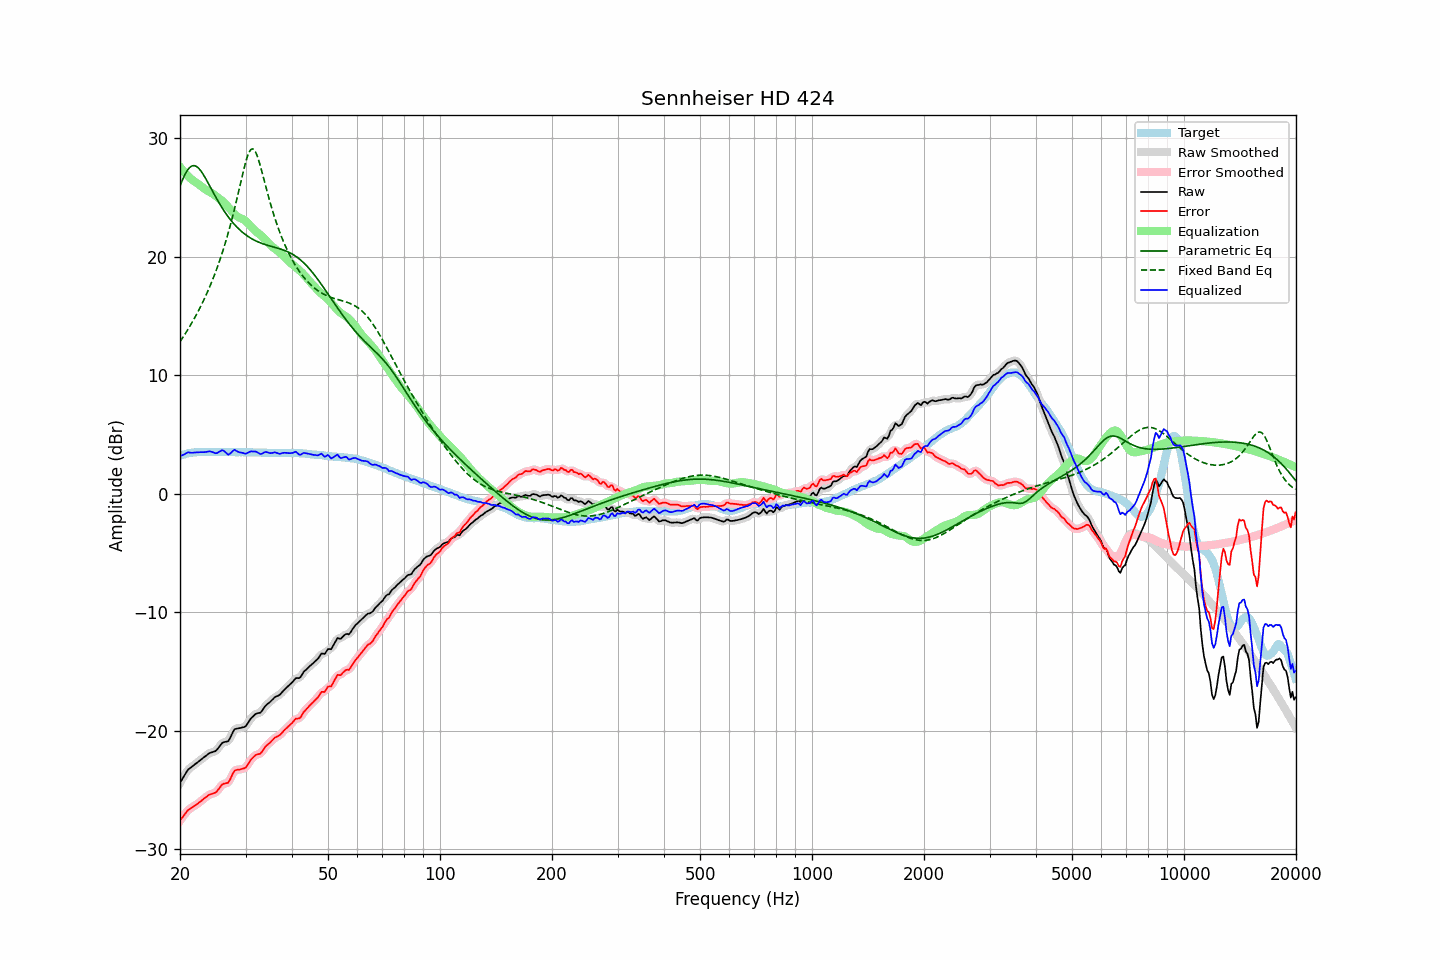

Data behind this chart, as committed beside it:
frequency, raw, error, smoothed, error_smoothed, equalization, parametric_eq, fixed_band_eq, equalized_raw, equalized_smoothed, target
20.00, -24.42, -27.61, -24.44, -27.62, 27.57, 25.95, 12.81, 3.15, 3.13, 3.18
20.20, -24.19, -27.43, -24.19, -27.42, 27.40, 26.30, 13.01, 3.21, 3.21, 3.23
20.40, -23.97, -27.25, -23.95, -27.23, 27.23, 26.62, 13.22, 3.26, 3.28, 3.28
20.61, -23.75, -27.06, -23.73, -27.05, 27.08, 26.90, 13.43, 3.33, 3.34, 3.31
20.81, -23.51, -26.87, -23.52, -26.88, 26.93, 27.15, 13.64, 3.42, 3.41, 3.36
21.02, -23.30, -26.71, -23.33, -26.73, 26.79, 27.36, 13.86, 3.49, 3.46, 3.40
21.23, -23.20, -26.63, -23.19, -26.62, 26.66, 27.51, 14.09, 3.45, 3.46, 3.42
21.44, -23.09, -26.54, -23.09, -26.53, 26.54, 27.62, 14.32, 3.44, 3.45, 3.44
21.66, -23.00, -26.46, -22.99, -26.45, 26.44, 27.67, 14.56, 3.44, 3.44, 3.46
21.87, -22.88, -26.35, -22.88, -26.36, 26.34, 27.67, 14.80, 3.46, 3.46, 3.47
22.09, -22.78, -26.27, -22.78, -26.27, 26.25, 27.62, 15.05, 3.47, 3.47, 3.49
22.31, -22.67, -26.17, -22.68, -26.18, 26.16, 27.53, 15.30, 3.49, 3.48, 3.50
22.54, -22.58, -26.08, -22.57, -26.07, 26.06, 27.39, 15.56, 3.48, 3.49, 3.50
22.76, -22.46, -25.97, -22.46, -25.96, 25.96, 27.23, 15.83, 3.49, 3.49, 3.50
22.99, -22.35, -25.85, -22.36, -25.85, 25.85, 27.03, 16.11, 3.49, 3.49, 3.49
23.22, -22.25, -25.75, -22.25, -25.74, 25.74, 26.81, 16.39, 3.49, 3.49, 3.49
23.45, -22.14, -25.64, -22.14, -25.64, 25.65, 26.58, 16.69, 3.51, 3.51, 3.49
23.69, -22.05, -25.55, -22.04, -25.54, 25.57, 26.34, 16.99, 3.52, 3.53, 3.50
23.92, -21.93, -25.44, -21.95, -25.45, 25.49, 26.09, 17.30, 3.56, 3.55, 3.50
24.16, -21.87, -25.38, -21.88, -25.38, 25.42, 25.83, 17.62, 3.55, 3.54, 3.50
24.40, -21.83, -25.35, -21.83, -25.34, 25.34, 25.58, 17.95, 3.51, 3.51, 3.51
24.65, -21.78, -25.29, -21.79, -25.30, 25.25, 25.33, 18.30, 3.46, 3.45, 3.50
24.89, -21.74, -25.24, -21.72, -25.23, 25.14, 25.08, 18.65, 3.40, 3.42, 3.50
25.14, -21.62, -25.12, -21.61, -25.11, 25.04, 24.84, 19.02, 3.42, 3.43, 3.50
25.39, -21.44, -24.95, -21.44, -24.95, 24.94, 24.60, 19.40, 3.49, 3.49, 3.51
25.65, -21.26, -24.78, -21.26, -24.77, 24.84, 24.37, 19.79, 3.57, 3.58, 3.51
25.91, -21.09, -24.59, -21.11, -24.61, 24.74, 24.15, 20.20, 3.65, 3.63, 3.50
26.16, -20.99, -24.50, -21.01, -24.51, 24.62, 23.94, 20.62, 3.63, 3.61, 3.50
26.43, -20.96, -24.47, -20.97, -24.47, 24.49, 23.74, 21.06, 3.52, 3.51, 3.50
26.69, -20.93, -24.44, -20.94, -24.44, 24.34, 23.54, 21.52, 3.40, 3.39, 3.50
26.96, -20.90, -24.41, -20.85, -24.35, 24.18, 23.35, 21.99, 3.28, 3.33, 3.50
27.23, -20.68, -24.18, -20.67, -24.17, 24.03, 23.17, 22.49, 3.35, 3.36, 3.50
27.50, -20.40, -23.90, -20.39, -23.89, 23.87, 23.00, 23.00, 3.48, 3.48, 3.50
27.77, -20.11, -23.60, -20.12, -23.62, 23.72, 22.84, 23.53, 3.61, 3.60, 3.49
28.05, -19.88, -23.38, -19.94, -23.43, 23.58, 22.69, 24.08, 3.70, 3.64, 3.49
28.33, -19.85, -23.34, -19.84, -23.33, 23.46, 22.54, 24.65, 3.60, 3.62, 3.48
28.62, -19.82, -23.31, -19.81, -23.29, 23.36, 22.40, 25.22, 3.53, 3.55, 3.48
28.90, -19.80, -23.30, -19.80, -23.29, 23.28, 22.27, 25.81, 3.48, 3.48, 3.49
29.19, -19.77, -23.26, -19.77, -23.26, 23.22, 22.15, 26.40, 3.45, 3.45, 3.48
29.48, -19.73, -23.23, -19.75, -23.24, 23.17, 22.03, 26.98, 3.43, 3.41, 3.49
29.78, -19.70, -23.19, -19.70, -23.18, 23.09, 21.93, 27.53, 3.39, 3.39, 3.48
30.08, -19.63, -23.12, -19.59, -23.08, 22.98, 21.82, 28.04, 3.36, 3.40, 3.49
30.38, -19.42, -22.90, -19.42, -22.90, 22.85, 21.73, 28.47, 3.44, 3.43, 3.48
30.68, -19.20, -22.69, -19.21, -22.70, 22.70, 21.64, 28.81, 3.50, 3.49, 3.48
30.99, -19.00, -22.48, -19.02, -22.50, 22.55, 21.55, 29.02, 3.56, 3.54, 3.48
31.30, -18.87, -22.34, -18.85, -22.33, 22.41, 21.48, 29.10, 3.55, 3.56, 3.47
31.61, -18.73, -22.21, -18.72, -22.19, 22.28, 21.40, 29.03, 3.55, 3.56, 3.47
31.93, -18.61, -22.08, -18.63, -22.09, 22.16, 21.34, 28.82, 3.55, 3.53, 3.47
32.24, -18.55, -22.02, -18.57, -22.03, 22.04, 21.27, 28.51, 3.49, 3.47, 3.46
32.57, -18.52, -21.99, -18.53, -21.99, 21.93, 21.21, 28.10, 3.41, 3.40, 3.46
32.89, -18.49, -21.95, -18.46, -21.92, 21.82, 21.16, 27.64, 3.33, 3.36, 3.46
33.22, -18.34, -21.80, -18.33, -21.78, 21.71, 21.11, 27.14, 3.37, 3.38, 3.45
33.55, -18.14, -21.59, -18.15, -21.60, 21.59, 21.06, 26.63, 3.44, 3.44, 3.45
33.89, -17.94, -21.39, -17.96, -21.41, 21.45, 21.01, 26.11, 3.50, 3.48, 3.44
34.23, -17.80, -21.25, -17.81, -21.26, 21.30, 20.97, 25.59, 3.50, 3.49, 3.44
34.57, -17.70, -21.14, -17.70, -21.13, 21.15, 20.93, 25.09, 3.45, 3.46, 3.43
34.92, -17.60, -21.03, -17.59, -21.02, 21.01, 20.89, 24.60, 3.41, 3.42, 3.43
35.27, -17.47, -20.89, -17.46, -20.88, 20.88, 20.85, 24.13, 3.42, 3.42, 3.42
35.62, -17.32, -20.75, -17.32, -20.75, 20.77, 20.81, 23.68, 3.44, 3.44, 3.42
35.97, -17.18, -20.61, -17.21, -20.63, 20.66, 20.78, 23.25, 3.48, 3.45, 3.42
... 635 more rows
